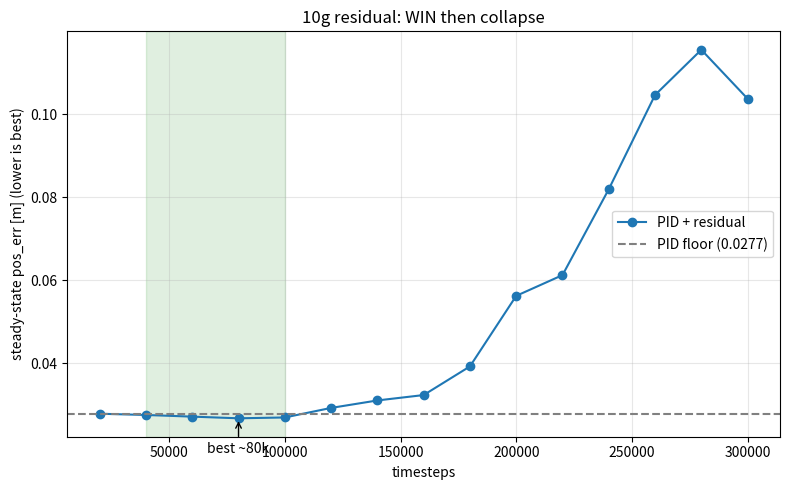

Python code for this plot: (Note: this script raises an exception after producing the figure.)
import matplotlib
matplotlib.use("Agg")               # headless 저장용 (SSH에서도 됨)
import matplotlib.pyplot as plt

steps = [20,40,60,80,100,120,140,160,180,200,220,240,260,280,300]
steps = [s*1000 for s in steps]
resid = [0.0278,0.0275,0.0271,0.0267,0.0269,0.0292,0.0310,0.0323,
         0.0392,0.0562,0.0612,0.0819,0.1046,0.1155,0.1037]
floor = 0.0277

plt.figure(figsize=(8,5))
plt.plot(steps, resid, "o-", label="PID + residual")
plt.axhline(floor, ls="--", color="gray", label=f"PID floor ({floor:.4f})")
plt.axvspan(40000, 100000, alpha=0.12, color="green")   # WIN 구간
plt.annotate("best ~80k", (80000, 0.0267), textcoords="offset points",
             xytext=(0,-25), ha="center", arrowprops=dict(arrowstyle="->"))
plt.xlabel("timesteps"); plt.ylabel("steady-state pos_err [m] (lower is best)")
plt.title("10g residual: WIN then collapse")
plt.legend(); plt.grid(alpha=0.3); plt.tight_layout()
plt.savefig("/home/mrl_6534/gwpark/crazyflie_RL/learning_curve.png", dpi=130)
print("saved learning_curve.png")
